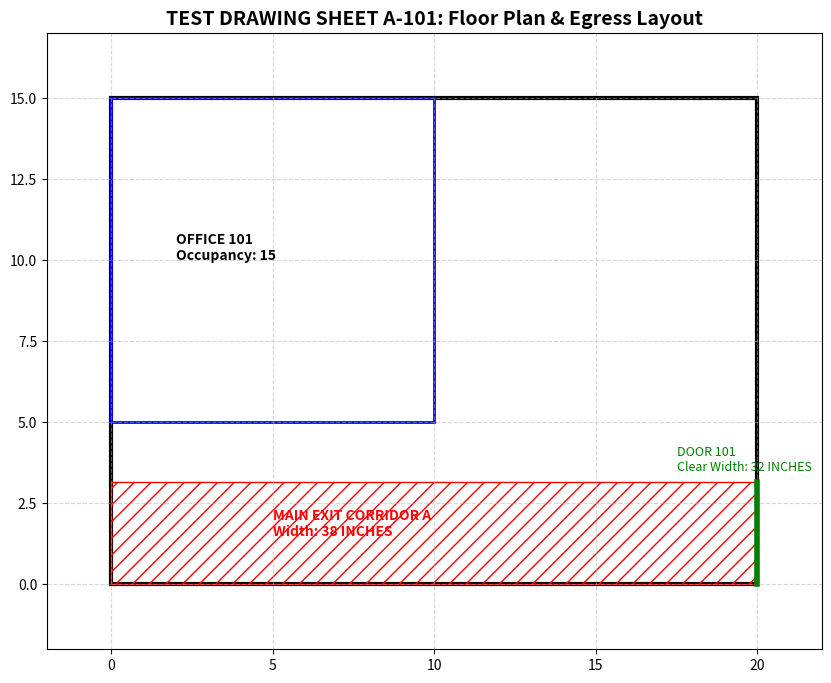

This chart was generated by the following Python code:
import matplotlib.pyplot as plt
import matplotlib.patches as patches

fig, ax = plt.subplots(figsize=(10, 8))

# Draw Building Outer Boundary
rect_outer = patches.Rectangle((0, 0), 20, 15, fill=False, edgecolor='black', linewidth=3)
ax.add_patch(rect_outer)

# Draw Room 101 (Office)
rect_office = patches.Rectangle((0, 5), 10, 10, fill=False, edgecolor='blue', linewidth=2)
ax.add_patch(rect_office)
ax.text(2, 10, "OFFICE 101\nOccupancy: 15", fontsize=10, weight='bold')

# Draw Main Exit Corridor A (INTENTIONALLY FLAWED: 38 inches wide instead of 44 inches)
rect_corridor = patches.Rectangle((0, 0), 20, 3.16, fill=False, edgecolor='red', hatch='//') # 3.16 ft = 38 inches
ax.add_patch(rect_corridor)
ax.text(5, 1.5, "MAIN EXIT CORRIDOR A\nWidth: 38 INCHES", fontsize=10, color='red', weight='bold')

# Draw Exit Door
ax.plot([20, 20], [0, 3.16], color='green', linewidth=4)
ax.text(17.5, 3.5, "DOOR 101\nClear Width: 32 INCHES", fontsize=9, color='green')

# Formatting
ax.set_xlim(-2, 22)
ax.set_ylim(-2, 17)
ax.set_title("TEST DRAWING SHEET A-101: Floor Plan & Egress Layout", fontsize=14, weight='bold')
ax.grid(True, linestyle='--', alpha=0.5)

# Save to PDF
plt.savefig("sample_plan_A101.pdf", bbox_inches='tight')
print("✅ Test Floor Plan Generated: sample_plan_A101.pdf")
